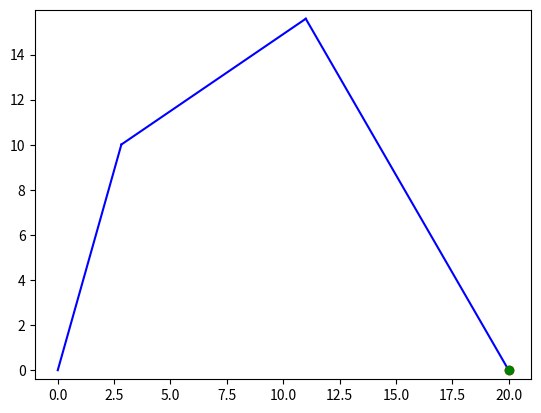

Write the Python code that produced this figure.
import math

# 定义一个机械臂节点类
class RobotArmNode:
    def __init__(self, ID, bias, range):
        self.ID = ID
        self.bias = bias
        self.range = range
    def move(self, angle):
        angle = angle + (self.range / 2)
        print("Node" , self.ID , " move to angle " , str((angle - self.range / 2) * 180 / math.pi))
        if ((angle < 0) or (angle > self.range)):
            print("Node move failed: Invalid input")
            return
        print('#' + str(self.ID) + 'P' + str(int((angle * 2000 / self.range)) + 500 + self.bias).zfill(4) + 'T' + "1000" + '!')

Base = RobotArmNode(100, 0, (3 / 2) * math.pi)
Shoulder = RobotArmNode(101, 0, (1) * math.pi)
Elbow = RobotArmNode(102, 40, (3 / 2) * math.pi)
Wrist = RobotArmNode(103, 90, (3 / 2) * math.pi)
Hand = RobotArmNode(104, 0, (3 / 2) * math.pi)
Grip = RobotArmNode(105, 0, (1) * math.pi)

baseHeigit = 19.00

l_1 = 10.4
l_2 = 9.9
l_3 = 18.0

def inverse_kinematics(x, y, phi):
    #prepare
    x = x - l_3 * math.cos(phi)
    y = y - l_3 * math.sin(phi)
    
    c_2 = (x**2 + y**2 - l_1**2 - l_2**2) / (2 * l_1 * l_2)
    if abs(c_2) > 1:
        print("Invalid input")
        return None
    
    theta_2 = -math.acos(c_2)

    k_1 = l_1 + l_2 * c_2
    k_2 = l_2 * math.sin(theta_2)

    theta_1 = math.atan2(y, x) - math.atan2(k_2, k_1)

    theta_3 = phi - theta_1 - theta_2

    Shoulder.move(theta_1 - (math.pi / 2))
    Elbow.move(theta_2)
    Wrist.move(theta_3)
    print("theta_1 =", theta_1)
    print("theta_2 =", theta_2)
    print("theta_3 =", theta_3)

    return (theta_1, theta_2, theta_3)

import matplotlib.pyplot as plt

def plot_arm(x, y, phi):
    
    result = inverse_kinematics(x, y, phi)
    
    if result is None:
        return

    theta_1, theta_2, theta_3 = result

    if theta_1 is None:
        return
    

    x_1 = l_1 * math.cos(theta_1)
    y_1 = l_1 * math.sin(theta_1)

    x_2 = x_1 + l_2 * math.cos(theta_1 + theta_2)
    y_2 = y_1 + l_2 * math.sin(theta_1 + theta_2)

    x_3 = x_2 + l_3 * math.cos(theta_1 + theta_2 + theta_3)
    y_3 = y_2 + l_3 * math.sin(theta_1 + theta_2 + theta_3)

    plt.plot([0, x_1], [0, y_1], 'b-')
    plt.plot([x_1, x_2], [y_1, y_2], 'b-')
    plt.plot([x_2, x_3], [y_2, y_3], 'b-')

    plt.plot(x, y, 'ro')
    plt.plot(x_3, y_3, 'go')

    plt.axis('equal')
    plt.show()

plot_arm(20, 0, -math.pi/3)

